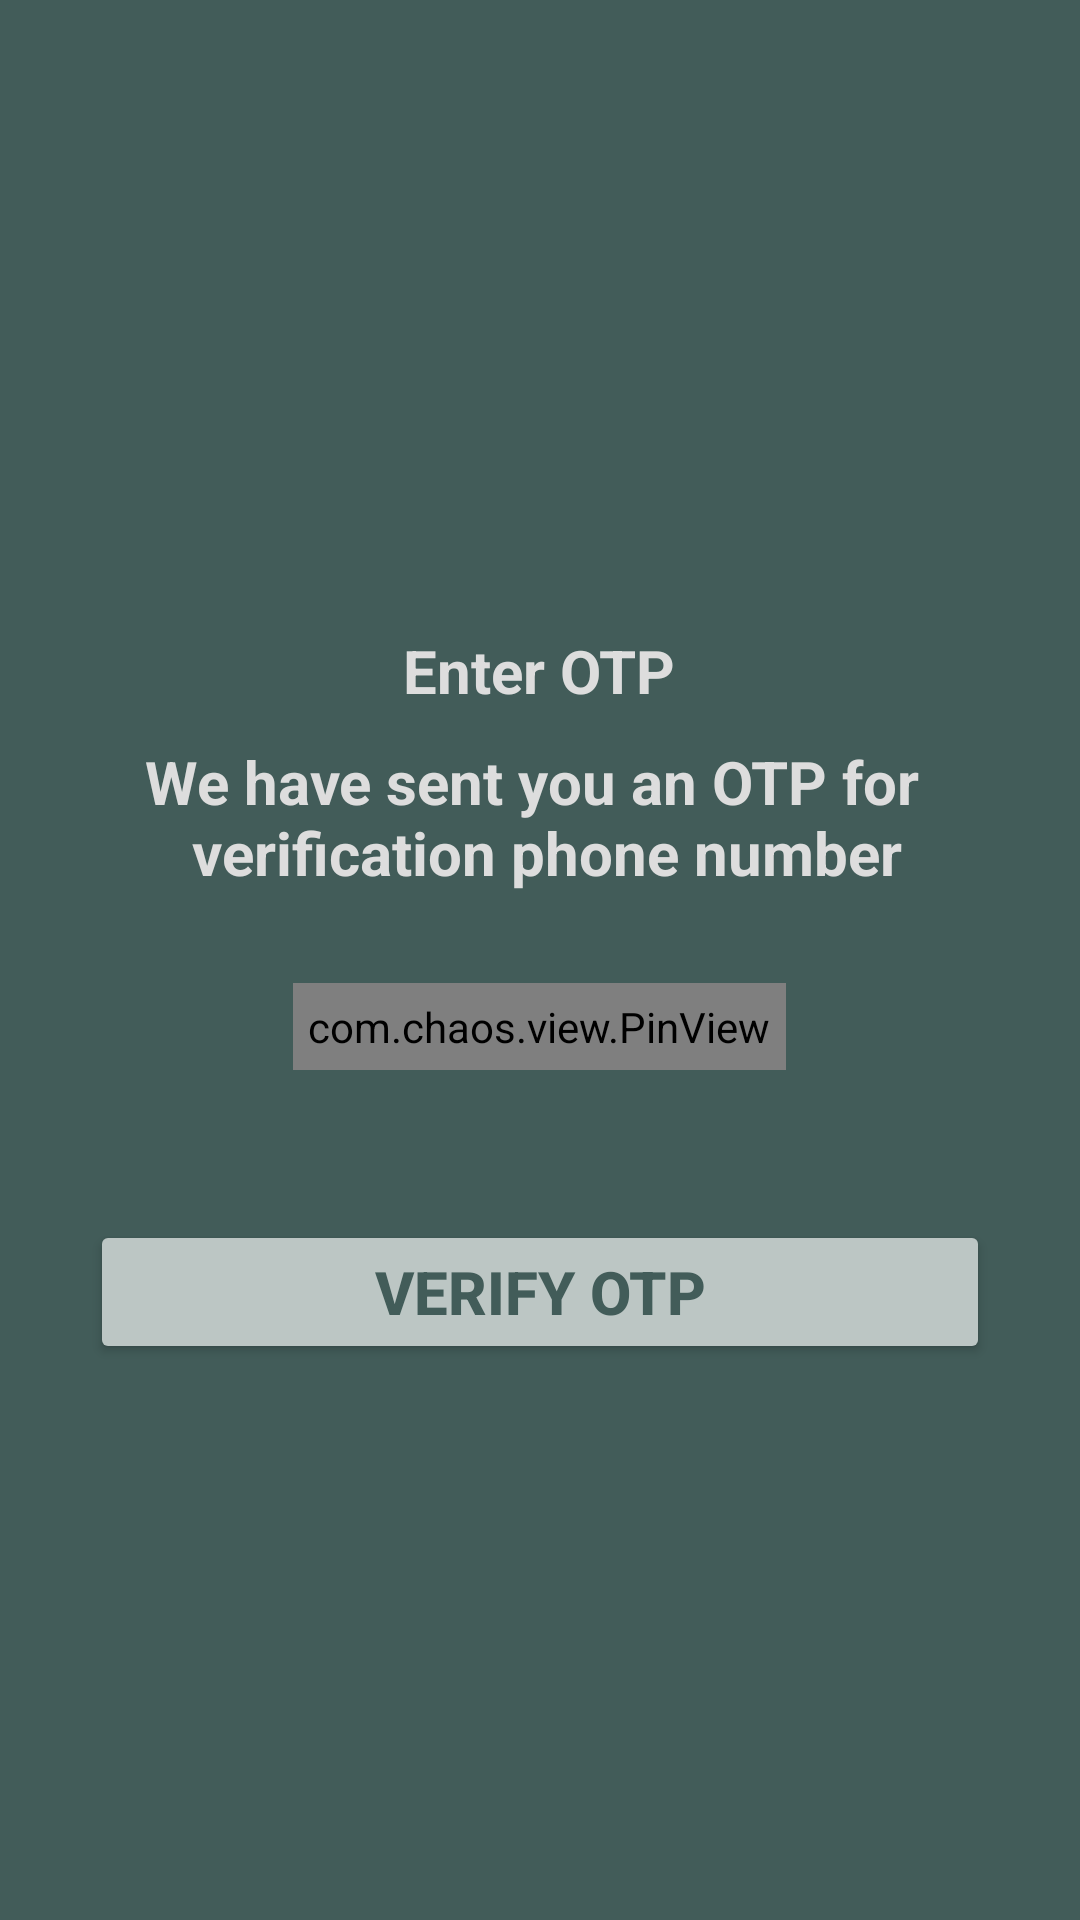

The Android layout XML behind this screen, and the referenced resources:
<!-- AndroidManifest.xml: application theme Theme.QuickConnect -->
<!-- res/layout/fragment_verify_number.xml -->
<?xml version="1.0" encoding="utf-8"?>
<RelativeLayout xmlns:android="http://schemas.android.com/apk/res/android"
    xmlns:tools="http://schemas.android.com/tools"
    android:layout_width="match_parent"
    android:layout_height="match_parent"
    xmlns:app="http://schemas.android.com/apk/res-auto"
    tools:context=".Fragments.VerifyNumber"
    android:background="@color/colorPrimary">

    <ImageView
        android:id="@+id/imgVerifyNumber"
        android:layout_width="100dp"
        android:layout_height="100dp"
        android:layout_centerHorizontal="true"
        android:layout_marginTop="100dp"
        android:src="@drawable/group_2" />

    <TextView
        android:id="@+id/txtNumber"
        android:layout_width="wrap_content"
        android:layout_height="wrap_content"
        android:layout_below="@id/imgVerifyNumber"
        android:layout_centerHorizontal="true"
        android:layout_marginTop="10dp"
        android:text="@string/enter_otp"
        android:textColor="@color/colorAccent"
        android:textSize="20sp"
        android:textStyle="bold" />


    <TextView
        android:id="@+id/text"
        android:layout_width="wrap_content"
        android:layout_height="wrap_content"
        android:layout_below="@id/txtNumber"
        android:layout_centerHorizontal="true"
        android:layout_marginTop="10dp"
        android:gravity="center"
        android:text="@string/we_have_sent_you_an_otp_for_n_verification_phone_number"
        android:textColor="@color/colorAccent"
        android:textSize="20sp"
        android:textStyle="bold" />

    <com.chaos.view.PinView
        android:id="@+id/otp_text_view"
        style="@style/PinWidget.PinView"
        android:layout_width="wrap_content"
        android:layout_height="wrap_content"
        android:layout_below="@id/text"
        android:layout_centerHorizontal="true"
        android:layout_gravity="center"
        android:layout_marginTop="30dp"
        android:cursorVisible="true"
        android:hint="@string/hint"
        android:inputType="number"
        android:padding="5dp"
        android:textColor="@color/colorAccent"
        android:textColorHint="@color/colorAccent"
        android:textSize="18sp"
        android:textStyle="bold"
        app:cursorColor="@color/colorPrimary"
        app:cursorWidth="2dp"
        app:hideLineWhenFilled="false"
        app:itemCount="6"
        app:itemHeight="48dp"
        app:itemRadius="4dp"
        app:itemSpacing="0dp"
        app:itemWidth="48dp"
        app:lineColor="@color/colorAccent"
        app:lineWidth="2dp"
        app:viewType="rectangle" />

    <Button
        android:id="@+id/btnVerify"
        android:layout_width="match_parent"
        android:layout_height="wrap_content"
        android:layout_below="@+id/otp_text_view"
        android:layout_marginHorizontal="30dp"
        android:layout_marginTop="50dp"
        android:backgroundTint="#bcc6c4"
        android:text="@string/verify_otp"
        android:textColor="@color/colorPrimary"
        android:textSize="20sp"
        android:textStyle="bold" />

</RelativeLayout>
<!-- resources referenced by this layout -->
<resources>
  <color name="colorAccent">#DDDDDD</color>
  <color name="colorPrimary">#425C59</color>
  <string name="enter_otp">Enter OTP</string>
  <string name="hint">------</string>
  <string name="verify_otp">Verify OTP</string>
  <string name="we_have_sent_you_an_otp_for_n_verification_phone_number">We have sent you an OTP for \n verification phone number</string>
  <style name="Theme.QuickConnect" parent="Base.Theme.QuickConnect" />
  <style name="Base.Theme.QuickConnect" parent="Theme.Material3.DayNight.NoActionBar">
          
          
          <item name="android:forceDarkAllowed" tools:targetApi="q">false</item>
      </style>
</resources>
